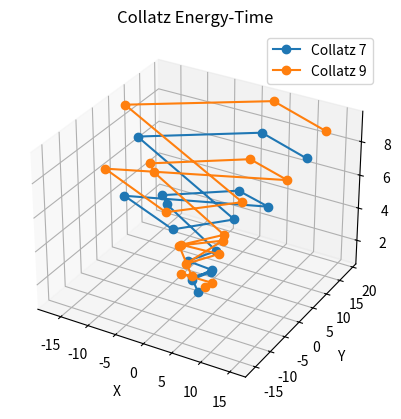

Write Python code to recreate this figure.
import numpy as np
import matplotlib.pyplot as plt
from mpl_toolkits.mplot3d import Axes3D

# Generate Collatz sequence
def generate_collatz(n):
    sequence = [n]
    while n != 1:
        n = n // 2 if n % 2 == 0 else 3 * n + 1
        sequence.append(n)
    return sequence

# Reduce to energy state (1-9)
def octave_reduce(value):
    return (value - 1) % 9 + 1

# Plot 3D spacetime
def plot_sequences():
    fig = plt.figure()
    ax = fig.add_subplot(111, projection='3d')

    # Plot sequences 7 and 9 (short, illustrative)
    for number in [7, 9]:
        seq = generate_collatz(number)
        x, y, z = [], [], []
        time = 0
        for step, value in enumerate(seq):
            energy = octave_reduce(value)
            angle = (energy / 9) * 2 * np.pi
            x_val = np.cos(angle) * (step + 1)
            y_val = np.sin(angle) * (step + 1)
            time += energy * 0.1  # Simple time scaling
            x.append(x_val)
            y.append(y_val)
            z.append(time)
        ax.plot(x, y, z, label=f'Collatz {number}', marker='o')

    ax.set_title("Collatz Energy-Time")
    ax.set_xlabel("X")
    ax.set_ylabel("Y")
    ax.set_zlabel("Time (Energy Phase)")
    ax.legend()
    plt.show()

# Run directly without __name__ check
plot_sequences()
